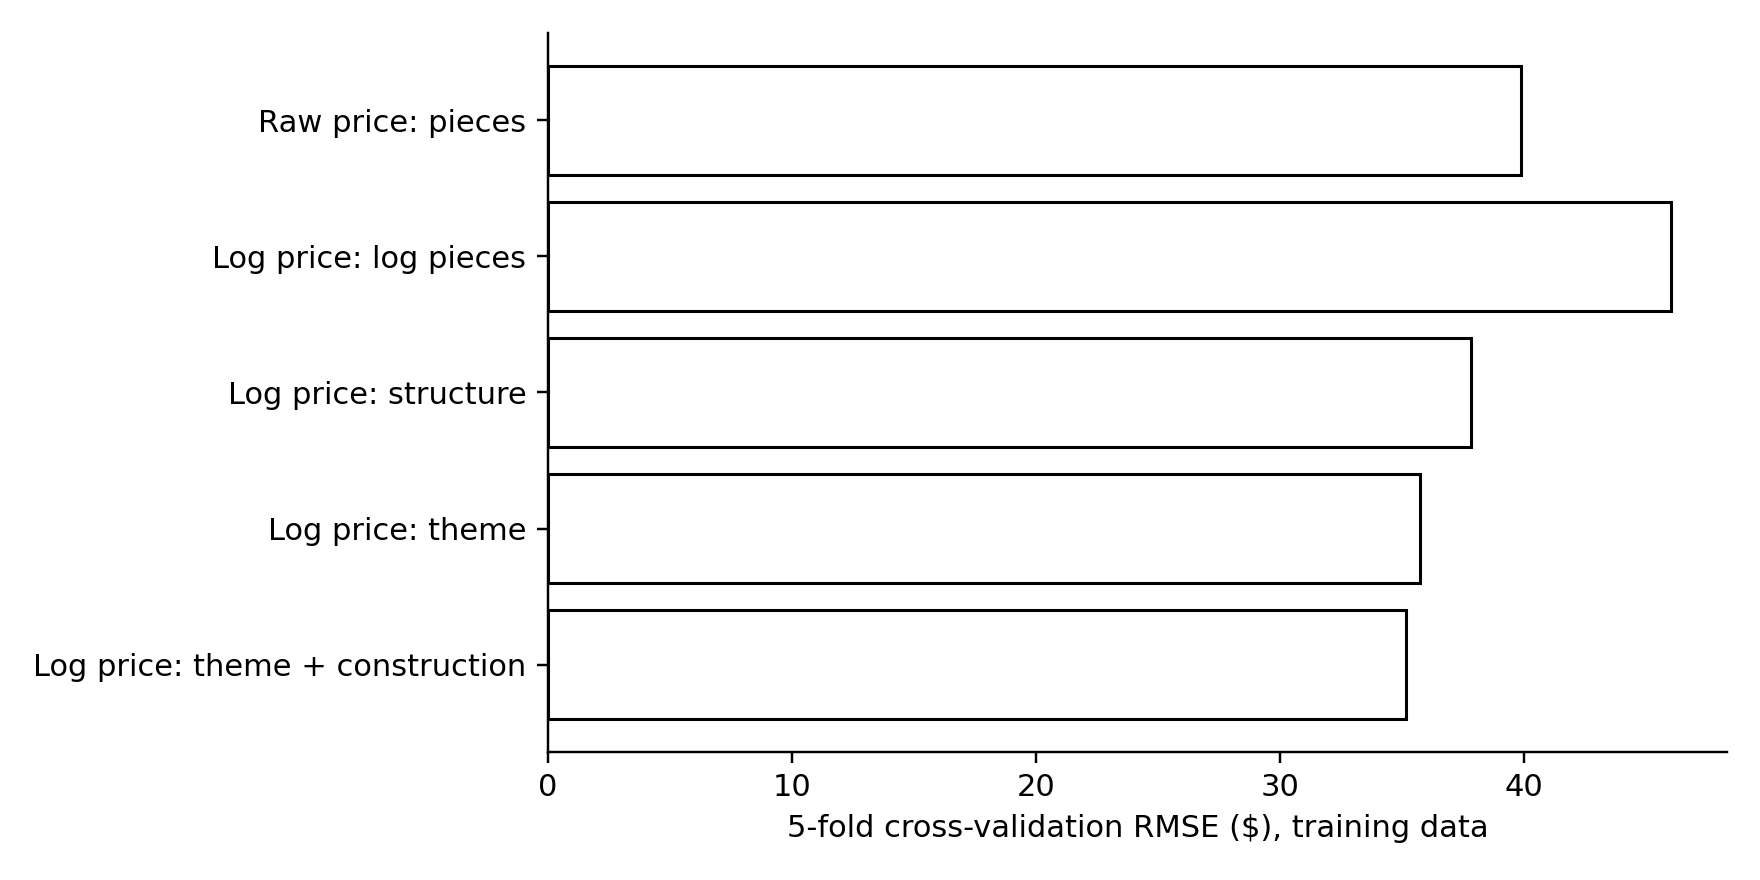

Source data for this figure (header and first rows):
Model, CV_RMSE, CV_MAE
Raw price: pieces, 39.89, 22.9
Log price: log pieces, 46.04, 25.26
Log price: structure, 37.87, 19.95
Log price: theme, 35.74, 18.6
Log price: theme + construction, 35.18, 18.21
